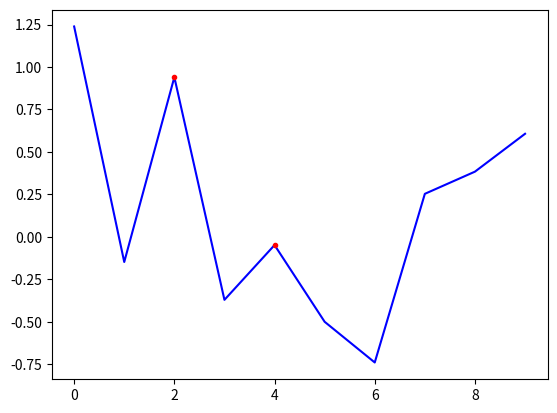

Generate this figure with matplotlib:
import numpy as np
import matplotlib.pyplot as plt

def maxs (v):
    """ Encuentra los maximos de un array 
    v: array a obtener maximos
    b: valor en posicion anterior
    x: valor en la posicion actual
    asc: booleano para determinar si asciende o desciende 
    """
    b = 0
    first = False
    asc = True
    mxs = []
    for x in v:
        if not first:
            b = x
            first = True
            if x < v[1]:
                asc = True
            else:
                asc = False
        else:
            if x - b < 0 and asc:
                asc = False
                mxs.append(b)
            elif x - b > 0 and not asc: 
                asc = True
        b = x
    return mxs
            

signal = np.random.randn(10)
print(signal)
print(maxs(signal))

maximos = maxs(signal)
max_graf = np.empty(len(signal))
max_indx = []

for i in maximos:
    index = np.where(signal == i)[0]
    max_indx.append(index[0])

for i in max_indx:
    max_graf[i] = signal[i]

plt.plot(signal, '-b', max_indx, maximos, '.r')
plt.show()